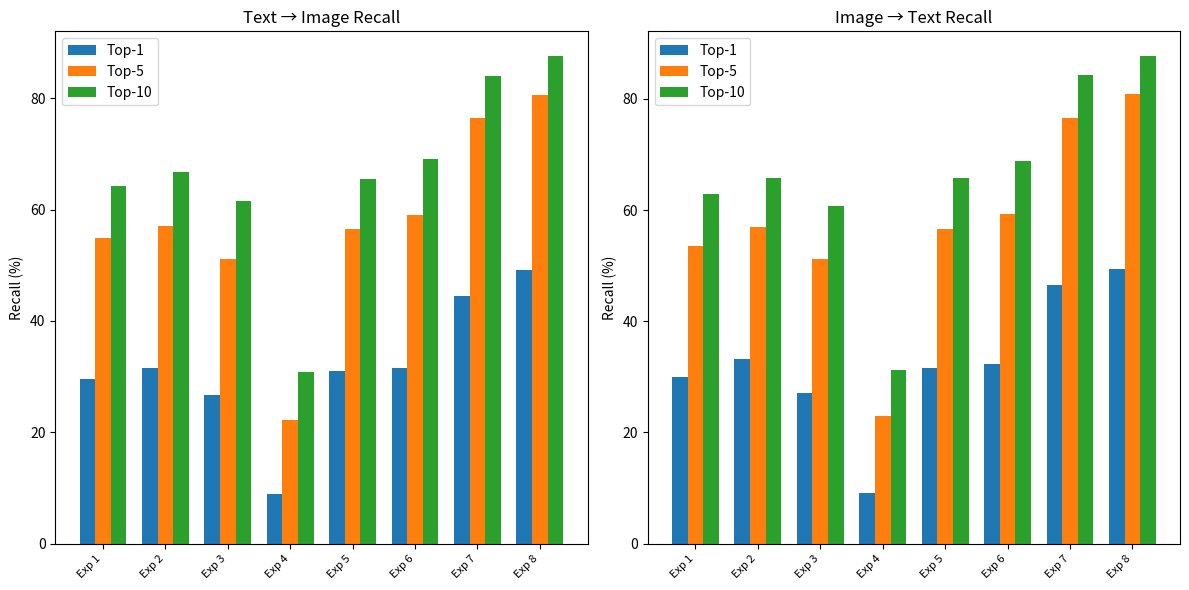

The matplotlib source for this figure: (Note: this script raises an exception after producing the figure.)
import matplotlib.pyplot as plt
import pandas as pd

# Create the DataFrame with the provided data
data = {
    "Experiment": [
        "Exp 1",
        "Exp 2",
        "Exp 3",
        "Exp 4",
        "Exp 5",
        "Exp 6",
        "Exp 7",
        "Exp 8",
    ],
    "T2I_top1": [29.63, 31.56, 26.74, 8.87, 30.99, 31.59, 44.49, 49.23],
    "T2I_top5": [54.84, 57.02, 51.11, 22.27, 56.50, 59.12, 76.50, 80.65],
    "T2I_top10": [64.16, 66.78, 61.52, 30.75, 65.52, 69.15, 83.91, 87.64],
    "I2T_top1": [30.00, 33.19, 27.09, 9.07, 31.51, 32.40, 46.56, 49.48],
    "I2T_top5": [53.63, 57.02, 51.26, 23.04, 56.62, 59.24, 76.57, 80.82],
    "I2T_top10": [62.83, 65.72, 60.68, 31.31, 65.69, 68.76, 84.28, 87.77],
}

df = pd.DataFrame(data)

plt.figure(figsize=(12, 6))

# Plot Text to Image (T2I) Recall
plt.subplot(1, 2, 1)
x = range(len(df))
width = 0.25
plt.bar([i - width for i in x], df["T2I_top1"], width=width, label="Top-1")
plt.bar(x, df["T2I_top5"], width=width, label="Top-5")
plt.bar([i + width for i in x], df["T2I_top10"], width=width, label="Top-10")
plt.xticks(x, df["Experiment"], rotation=45, ha="right", fontsize=8)
plt.title("Text → Image Recall")
plt.ylabel("Recall (%)")
plt.legend()
plt.tight_layout()

# Plot Image to Text (I2T) Recall
plt.subplot(1, 2, 2)
plt.bar([i - width for i in x], df["I2T_top1"], width=width, label="Top-1")
plt.bar(x, df["I2T_top5"], width=width, label="Top-5")
plt.bar([i + width for i in x], df["I2T_top10"], width=width, label="Top-10")
plt.xticks(x, df["Experiment"], rotation=45, ha="right", fontsize=8)
plt.title("Image → Text Recall")
plt.ylabel("Recall (%)")
plt.legend()
plt.tight_layout()
plt.savefig("exp/images/result.png", dpi=300)
plt.show()
